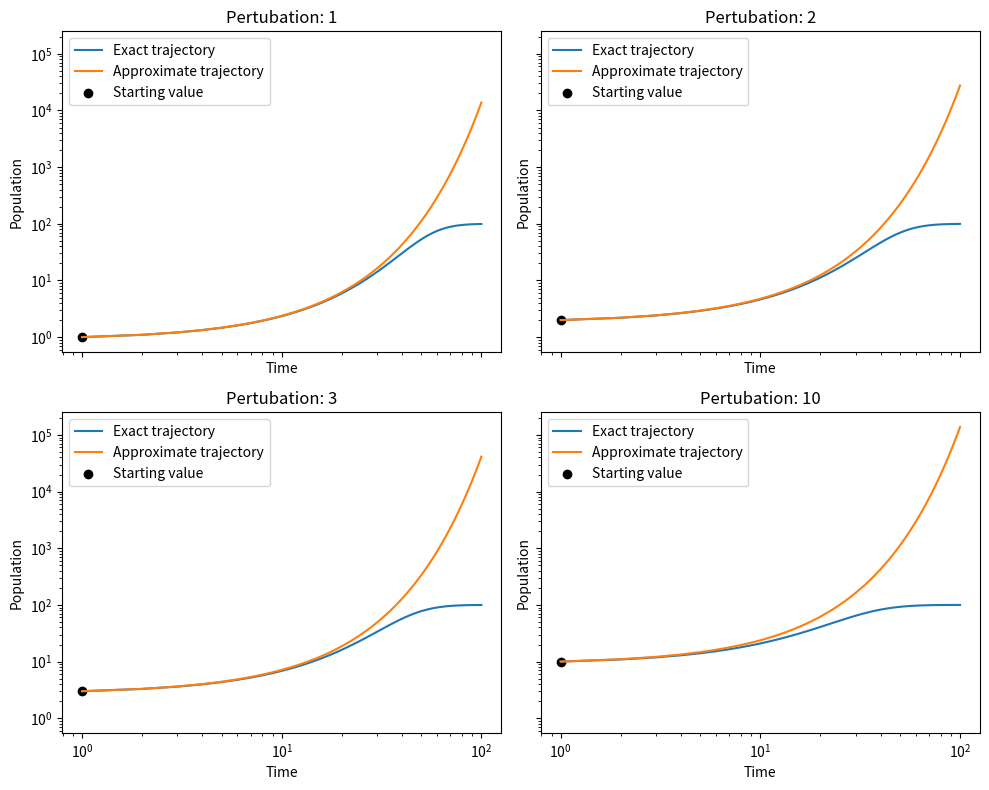

Recreate this plot in Python. (Note: this script raises an exception after producing the figure.)
import numpy as np
import matplotlib.pyplot as plt


def get_next_pertubation(eta, k: float, r: float, b: float, stable=False):
    if stable:

        eta_next = (1 - b * r / (1 + r)) * eta
    else:
        eta_next = (r + 1) * eta

    return eta_next


def get_exact_step(n, k: float, r: float, b: float) -> float:
    n_next = (r + 1) * n / (1 + (n / k) ** b)
    return n_next


def get_exact_trajectory(
    time_steps: int, n_0, k: float, r: float, b: float
) -> np.ndarray:
    trajectory = np.zeros(time_steps + 1)
    trajectory[0] = n_0

    for idx in range(time_steps):
        trajectory[idx + 1] = get_exact_step(trajectory[idx], k, r, b)

    return trajectory


def get_approx_trajectory(
    time_steps: int,
    k: float,
    r: float,
    b: float,
    stable_point: float,
    pertubation,
    stable=False,
) -> np.ndarray:
    eta = np.zeros((time_steps + 1))
    trajectory = np.zeros((time_steps + 1))
    trajectory[0] = pertubation + stable_point
    eta[0] = pertubation

    for idx in range(time_steps):
        eta[idx + 1] = get_next_pertubation(eta[idx], k, r, b, stable=stable)
        trajectory[idx + 1] = stable_point + eta[idx + 1]

    return trajectory


def part1():
    number_of_timesteps = 100
    stable_point = 0
    pertubation = np.array([1, 2, 3, 10])
    start_pos = stable_point + pertubation
    k = 1e3
    r = 0.1
    b = 1

    fig, ax = plt.subplots(2, 2, figsize=(10, 8), sharey=True, sharex=True)
    ax = ax.flatten()

    time = np.linspace(1, number_of_timesteps, number_of_timesteps + 1)

    for idx, pert in enumerate(pertubation):
        traj_exact = get_exact_trajectory(number_of_timesteps, start_pos[idx], k, r, b)
        traj_approx = get_approx_trajectory(
            number_of_timesteps, k, r, b, stable_point, pert
        )
        ax[idx].plot(time, traj_exact, label="Exact trajectory")
        ax[idx].plot(time, traj_approx, label="Approximate trajectory")
        ax[idx].scatter(1, start_pos[idx], label="Starting value", color="black")
        ax[idx].set_xlabel("Time")
        ax[idx].set_ylabel("Population")
        ax[idx].set_title(f"Pertubation: {pert}")
        ax[idx].set_xscale("log")
        ax[idx].set_yscale("log")
        ax[idx].legend()

    fig.tight_layout()
    fig.savefig("../figures/d.pdf")


def part2():
    number_of_timesteps = 100
    pertubation = np.array([-10, -3, -2, -1, 1, 2, 3, 10])
    k = 1e3
    r = 0.1
    b = 1

    stable_point = k * (r ** (1 / b))
    start_pos = stable_point + pertubation

    fig, ax = plt.subplots(4, 2, figsize=(10, 16), sharey=False, sharex=True)
    ax = ax.flatten()

    time = np.linspace(1, number_of_timesteps, number_of_timesteps + 1)

    for idx, pert in enumerate(pertubation):
        traj_exact = get_exact_trajectory(number_of_timesteps, start_pos[idx], k, r, b)
        traj_approx = get_approx_trajectory(
            number_of_timesteps,
            k,
            r,
            b,
            stable_point,
            pert,
            stable=True,
        )
        ax[idx].plot(time, traj_exact, label="Exact trajectory")
        ax[idx].plot(time, traj_approx, label="Approximate trajectory")
        ax[idx].scatter(1, start_pos[idx], label="Starting value", color="black")
        ax[idx].set_xlabel("Time")
        ax[idx].set_ylabel("Population")
        ax[idx].set_title(f"Pertubation: {pert:.0f}")
        ax[idx].set_xscale("log")
        ax[idx].set_yscale("log")
        ax[idx].legend()

    fig.tight_layout()
    fig.savefig("../figures/e.pdf")


def main():
    part1()
    part2()


if __name__ == "__main__":
    main()
